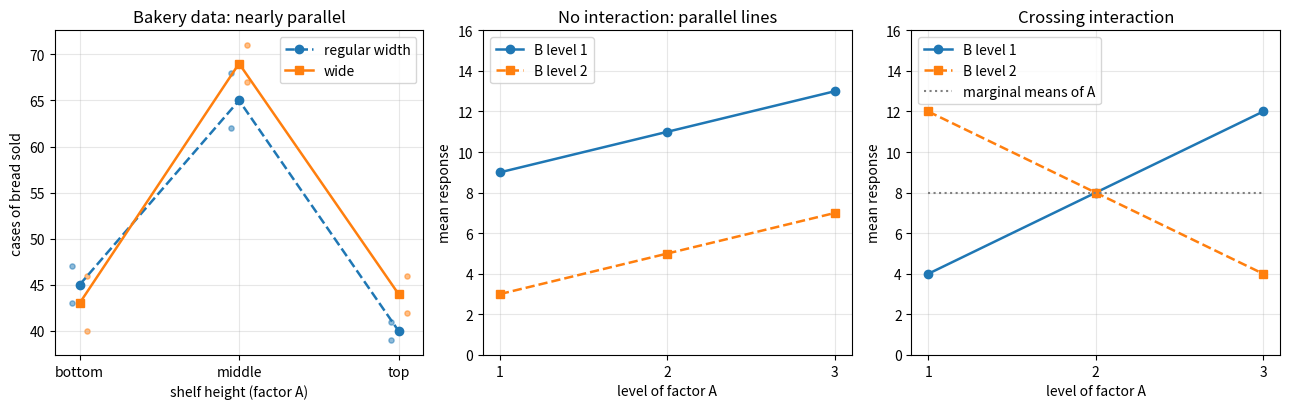

Write Python code to recreate this figure.
"""Interaction plot of the bakery data and schematic patterns without and with interaction."""

import numpy as np
import matplotlib.pyplot as plt

# bakery data: sales[width][height] with two stores per cell
sales = {1: {1: [47, 43], 2: [62, 68], 3: [41, 39]},
         2: {1: [46, 40], 2: [67, 71], 3: [42, 46]}}
heights = [1, 2, 3]

fig, axes = plt.subplots(1, 3, figsize=(13, 4.2))
ax = axes[0]
for w, style, mk in [(1, "--", "o"), (2, "-", "s")]:
    means = [np.mean(sales[w][h]) for h in heights]
    pts = [(h, y) for h in heights for y in sales[w][h]]
    ax.scatter([p[0] + (0.05 if w == 2 else -0.05) for p in pts], [p[1] for p in pts],
               s=14, alpha=0.5, color=f"C{w - 1}")
    ax.plot(heights, means, ls=style, marker=mk, color=f"C{w - 1}", lw=1.8,
            label="regular width" if w == 1 else "wide")
ax.set_xticks(heights)
ax.set_xticklabels(["bottom", "middle", "top"])
ax.set_xlabel("shelf height (factor A)")
ax.set_ylabel("cases of bread sold")
ax.set_title("Bakery data: nearly parallel")
ax.legend(loc="upper right")
ax.grid(alpha=0.3)

x = np.array([1, 2, 3])
ax = axes[1]
ax.plot(x, [9, 11, 13], "o-", lw=1.8, label="B level 1")
ax.plot(x, [3, 5, 7], "s--", lw=1.8, label="B level 2")
ax.set_title("No interaction: parallel lines")
ax.set_ylim(0, 16)

ax = axes[2]
ax.plot(x, [4, 8, 12], "o-", lw=1.8, label="B level 1")
ax.plot(x, [12, 8, 4], "s--", lw=1.8, label="B level 2")
ax.plot(x, [8, 8, 8], ":", color="gray", lw=1.5, label="marginal means of A")
ax.set_title("Crossing interaction")
ax.set_ylim(0, 16)
for ax in axes[1:]:
    ax.set_xticks(x)
    ax.set_xlabel("level of factor A")
    ax.set_ylabel("mean response")
    ax.legend(loc="upper left")
    ax.grid(alpha=0.3)
fig.tight_layout()
